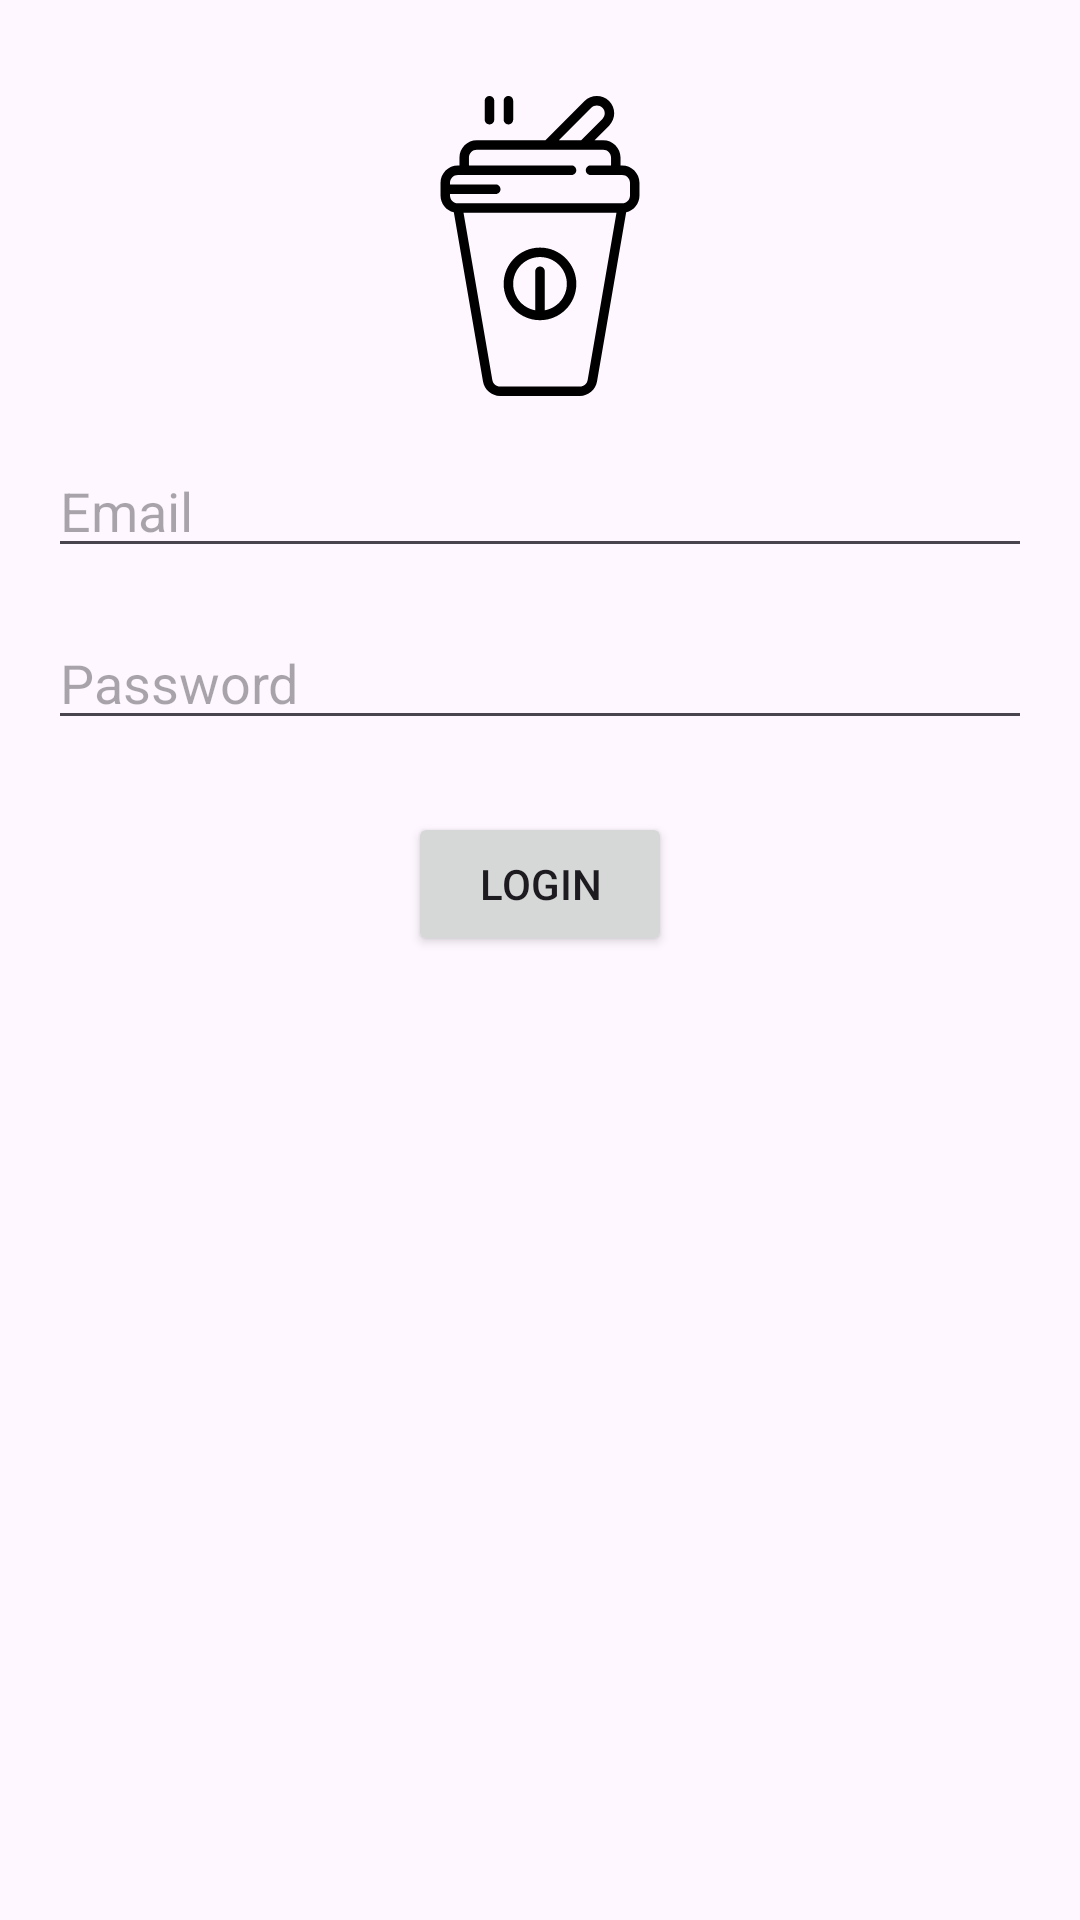

The Android layout XML behind this screen, and the referenced resources:
<!-- AndroidManifest.xml: application theme Theme.App_Mensa -->
<!-- res/layout/activity_login.xml -->
<?xml version="1.0" encoding="utf-8"?>
<androidx.constraintlayout.widget.ConstraintLayout
    xmlns:android="http://schemas.android.com/apk/res/android"
    xmlns:app="http://schemas.android.com/apk/res-auto"
    xmlns:tools="http://schemas.android.com/tools"
    android:layout_width="match_parent"
    android:layout_height="match_parent"
    tools:context=".LoginActivity">

    <ImageView
        android:id="@+id/coffeeImage"
        android:layout_width="100dp"
        android:layout_height="100dp"
        android:src="@drawable/logo"
        android:contentDescription="@string/logo_desc"
        app:layout_constraintTop_toTopOf="parent"
        app:layout_constraintStart_toStartOf="parent"
        app:layout_constraintEnd_toEndOf="parent"
        android:layout_marginTop="32dp"
        android:layout_marginBottom="24dp"
        app:tint="@color/logo_color" />

    <EditText
        android:id="@+id/email"
        android:layout_width="0dp"
        android:layout_height="wrap_content"
        android:hint="Email"
        android:inputType="textEmailAddress"
        android:layout_marginTop="16dp"
        app:layout_constraintTop_toBottomOf="@+id/coffeeImage"
        app:layout_constraintStart_toStartOf="parent"
        app:layout_constraintEnd_toEndOf="parent"
        android:layout_marginStart="16dp"
        android:layout_marginEnd="16dp"/>

    <EditText
        android:id="@+id/password"
        android:layout_width="0dp"
        android:layout_height="wrap_content"
        android:hint="Password"
        android:inputType="textPassword"
        android:layout_marginTop="16dp"
        app:layout_constraintTop_toBottomOf="@+id/email"
        app:layout_constraintStart_toStartOf="parent"
        app:layout_constraintEnd_toEndOf="parent"
        android:layout_marginStart="16dp"
        android:layout_marginEnd="16dp"/>

    <Button
        android:id="@+id/loginButton"
        android:layout_width="wrap_content"
        android:layout_height="wrap_content"
        android:text="Login"
        android:layout_marginTop="24dp"
        app:layout_constraintTop_toBottomOf="@+id/password"
        app:layout_constraintStart_toStartOf="parent"
        app:layout_constraintEnd_toEndOf="parent"/>

</androidx.constraintlayout.widget.ConstraintLayout>
<!-- resources referenced by this layout -->
<resources>
  <color name="logo_color">#FFFFFF</color>
  <!-- drawable logo: vector/xml drawable (drawable, 2354 chars, omitted) -->
  <string name="logo_desc">Logo</string>
  <style name="Theme.App_Mensa" parent="Base.Theme.App_Mensa" />
  <style name="Base.Theme.App_Mensa" parent="Theme.Material3.DayNight">
          
          
      </style>
</resources>
